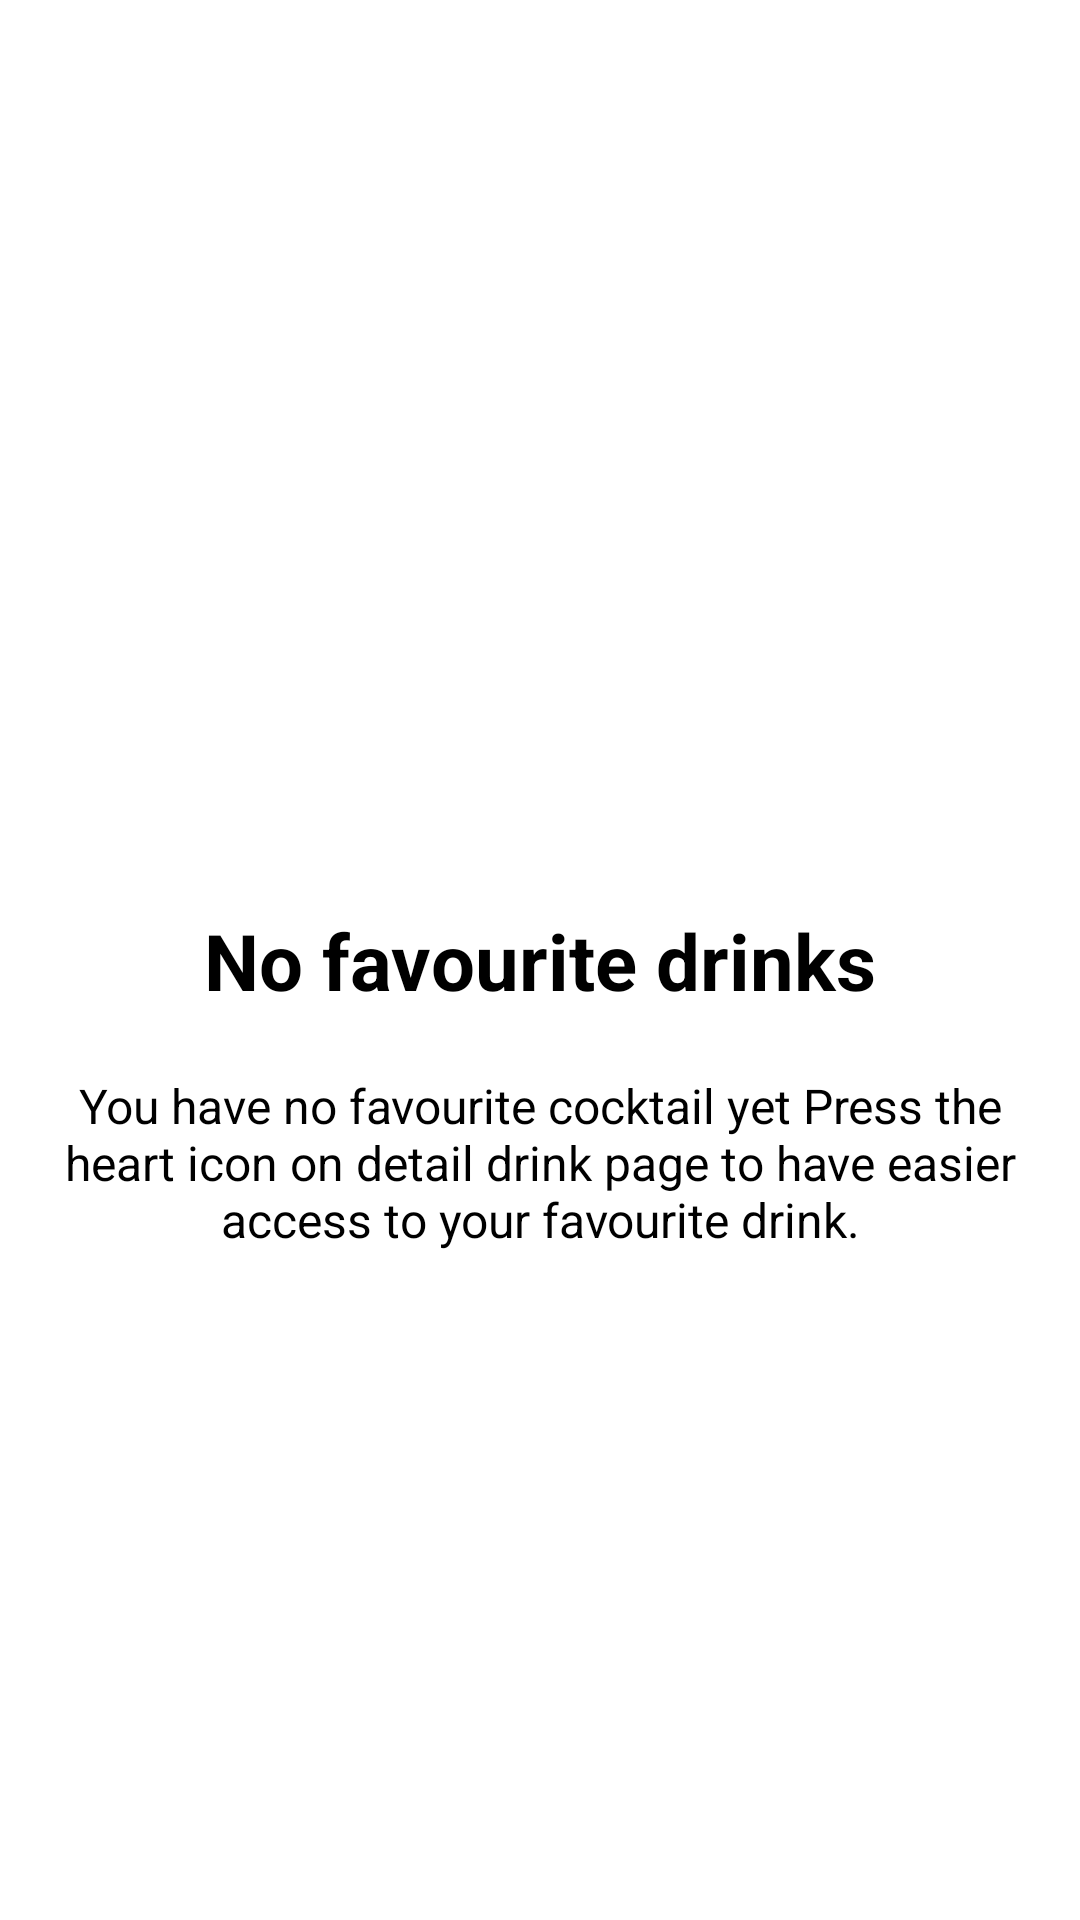

The Android layout XML behind this screen, and the referenced resources:
<!-- AndroidManifest.xml: application theme Theme.TheCocktail -->
<!-- res/layout/fragment_favourite.xml -->
<?xml version="1.0" encoding="utf-8"?>
<androidx.constraintlayout.widget.ConstraintLayout xmlns:android="http://schemas.android.com/apk/res/android"
    xmlns:app="http://schemas.android.com/apk/res-auto"
    xmlns:tools="http://schemas.android.com/tools"
    android:layout_width="match_parent"
    android:layout_height="match_parent"
    android:background="@color/color_primary"
    tools:context=".ui.favourite.FavouriteFragment">

    <LinearLayout
        android:id="@+id/layout_empty"
        android:layout_width="match_parent"
        android:layout_height="match_parent"
        android:gravity="center"
        android:orientation="vertical">

        <ImageView
            android:layout_width="match_parent"
            android:layout_height="wrap_content"
            android:padding="@dimen/_50dp"
            android:src="@drawable/cocktail" />

        <TextView
            android:layout_width="wrap_content"
            android:layout_height="wrap_content"
            android:text="@string/text_no_favourite_drink"
            android:textColor="@color/color_text_icon"
            android:textSize="@dimen/text_size_title"
            android:textStyle="bold" />

        <TextView
            android:layout_width="wrap_content"
            android:layout_height="wrap_content"
            android:padding="@dimen/_20dp"
            android:text="@string/text_empty_favourite"
            android:textAlignment="center"
            android:textColor="@color/color_text_icon"
            android:textSize="@dimen/text_size_normal" />
    </LinearLayout>

    <androidx.recyclerview.widget.RecyclerView
        android:id="@+id/recyclerview_favourite"
        android:layout_width="match_parent"
        android:layout_height="match_parent"
        app:layoutManager="androidx.recyclerview.widget.GridLayoutManager"
        app:spanCount="2" />

</androidx.constraintlayout.widget.ConstraintLayout>
<!-- resources referenced by this layout -->
<resources>
  <color name="color_primary">#FFFFFFFF</color>
  <color name="color_text_icon">#000000</color>
  <dimen name="_20dp">20dp</dimen>
  <dimen name="_50dp">50dp</dimen>
  <dimen name="text_size_normal">16sp</dimen>
  <dimen name="text_size_title">26sp</dimen>
  <string name="text_empty_favourite">You have no favourite cocktail yet  Press the heart icon on detail drink page to have easier access to your favourite drink.</string>
  <string name="text_no_favourite_drink">No favourite drinks</string>
  <style name="Theme.TheCocktail" parent="Theme.MaterialComponents.DayNight.NoActionBar">
          
          <item name="colorPrimary">@color/color_primary</item>
          <item name="colorPrimaryVariant">@color/color_trans</item>
          <item name="colorOnPrimary">@color/color_white</item>
          
          <item name="colorSecondary">@color/color_secondary</item>
          <item name="colorSecondaryVariant">@color/color_secondary</item>
          <item name="colorOnSecondary">@color/color_black</item>
          
  
          
      </style>
  <color name="color_trans">#00FFFFFF</color>
  <color name="color_white">#FFFFFFFF</color>
  <color name="color_secondary">#AAAAAA</color>
  <color name="color_black">#FF000000</color>
</resources>
